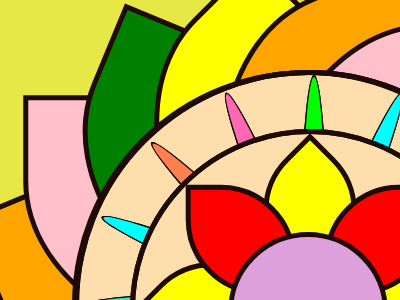

Give the HTML and CSS whose rendering is this image.

<!-- file: index.html -->
<!DOCTYPE html>
<html>
  <head>
    <link rel="stylesheet" href="style.css" />
  </head>
  <body>
    <div class="container">
      <div class="circle1"></div>
      <div class="circle2"></div>
      <div class="circle3">
      
        <div class="petal2"></div>
        <div class="petal2"></div>
        <div class="petal2"></div>
        <div class="petal2"></div>
        <div class="petal2"></div>
        <div class="petal2"></div>
        <div class="petal2"></div>
        <div class="petal2"></div>
      </div>
      <div class="circle4"></div>
      <!-- <div class="circs_cont"><div class="circs"></div>
      <div class="circs"></div>
      <div class="circs"></div>
      <div class="circs"></div>
      <div class="circs"></div></div> -->
      <!-- <div class="cyc_cont">
        <div class="cir"></div>
        <div class="cir"></div>
        <div class="cir"></div>
        <div class="cir"></div>
        <div class="cir"></div>
        <div class="cir"></div>
        <div class="cir"></div>
        <div class="cir"></div>
        <div class="cir"></div>
        <div class="cir"></div>
        <div class="cir"></div>
        <div class="cir"></div>
        <div class="cir"></div>
        <div class="cir"></div>
        <div class="cir"></div>
        <div class="cir"></div>
      </div> -->
      <div class="oval_cont">
        <div class="oval"></div>
        <div class="oval"></div>
        <div class="oval"></div>
        <div class="oval"></div>
        <div class="oval"></div>
        <div class="oval"></div>
        <div class="oval"></div>
        <div class="oval"></div>
        
      </div>
      <div class="oval_cont2">
        <div class="oval"></div>
        <div class="oval"></div>
        <div class="oval"></div>
        <div class="oval"></div>
        <div class="oval"></div>
        <div class="oval"></div>
        <div class="oval"></div>
        <div class="oval"></div>
        
      </div>

      <div class="circle-container">
        <div class="petal"></div>
        <div class="petal"></div>
        <div class="petal"></div>
        <div class="petal"></div>
        <div class="petal"></div>
        <div class="petal"></div>
        <div class="petal"></div>
        <div class="petal"></div>
        <div class="petal"></div>
        <div class="petal"></div>
        <div class="petal"></div>
        <div class="petal"></div>
        <div class="petal"></div>
        <div class="petal"></div>
        <div class="petal"></div>
        <div class="petal"></div>
      </div>
    </div>
  </body>
</html>


/* file: style.css */
body {
  margin: 0;
  display: flex;
  justify-content: center;
  align-items: center;
  min-height: 100vh;
  background-color: #e7e745;
}

.container {
  position: relative;
  width: 600px;
  height: 300px;
}

.petal {
  z-index: 1;
  /* width: 100px;
  height: 100px; */
  width: 261px;
  height: 405px;
  border: 5px solid #1e0a07;
  border-radius: 215% 0% 215% 100%;
  /* //////////////////////////// */
  position: absolute;
  top: 50%;
  left: 50%;
  /* transform: translate(-50%, -50%); */
}
.petal2 {
  z-index: 1;
  width: 100px;
  height: 100px;
  /* width: 261px;
  height: 405px; */
  border: 5px solid #1e0a07;
  border-radius: 215% 0% 215% 100%;
  /* //////////////////////////// */
  position: absolute;
  top: 50%;
  left: 50%;
  /* transform: translate(-50%, -50%); */
}
.circle1 {
  background: red;
  background: rgb(255, 222, 173);
  width: 350px;
  height: 350px;
  border-radius: 50%;
  overflow: hidden;
  /* border: 2px solid #b70606; */
  border: 5px solid #1e0a07;
  position: absolute;
  z-index: 6;
  top: 129px;
  left: 130px;
}
.circle2 {
  background: rgb(255, 222, 173);
  width: 460px;
  height: 460px;
  border-radius: 50%;
  overflow: hidden;
  border: 3px solid #411111;
  border: 5px solid #1e0a07;
  position: absolute;
  z-index: 2;
  top: 70px;
  left: 72px;
}
.circle3 {
  width: 350px;
  height: 350px;
  border-radius: 50%;
  overflow: hidden;
  /* border: 2px solid #b70606; */
  border: 5px solid #1e0a07;
  position: absolute;
  background-color: transparent;
  animation: rotateoval 50s linear infinite;
  z-index: 8;
  top: 129px;
  left: 130px;
}
.circle4 {
  width: 150px;
  height: 150px;
  border-radius: 50%;
  /* overflow: hidden; */
  /* border: 2px solid #b70606; */
  border: 5px solid #1e0a07;
  position: absolute;
  background-color: plum;
  /* animation: rotateoval 50s linear infinite; */
  z-index: 10;
  top: 232px;
  left: 228px;
  /* transform: translate(-50%, -50%); */
}
/* z-index: 2;
    width: 500px;
    height: 500px;
    position: absolute;
    border-radius: 50%;
    background-color: transparent;
    border: 2px solid green;
    animation: rotate 100s linear infinite; */
/* background: conic-gradient(
      from 0deg,
      #FF6347 ,
      #3498db ,
      #2ecc71 ,
      #f39c12 ,
      #9b59b6 ,
      #e74c3c ,
      #3498db ,
      #2ecc71 ,
      #f39c12 ,
      #9b59b6 ,
      #e74c3c ,
      #3498db ,
      #2ecc71 ,
      #f39c12 ,
      #9b59b6 ,
      #e74c3c 
        ); */

.circle-container {
  width: 600px;
  height: 600px;
  position: absolute;
  border-radius: 50%;
  background-color: transparent;
  border: 2px solid green;
  animation: rotate 100s linear infinite;
  top: 3px;
  left: 3px;
}

.oval_cont {
  width: 460px;
  height: 460px;
  border-radius: 50%;
  border: 5px solid  #1e0a07;
  z-index: 3;
  position: absolute;
  animation: rotateoval 50s linear infinite;
  top: 70px;
  left: 74px;
}
.oval_cont2 {
  width: 460px;
  height: 460px;
  border: 5px solid  #1e0a07;
  border-radius: 50%;
  z-index: 3;
  position: absolute;
  animation: rotateoval2 50s linear infinite;
  top: 3px;
  left: 3px;
  top: 70px;
  left: 74px;
}

@keyframes rotate {
  0% {
    transform: rotate(0deg);
  }
  100% {
    transform: rotate(360deg);
  }
}
@keyframes rotateoval {
  0% {
    transform: rotate(0deg);
  }
  25% {
    transform: rotate(-180deg);
  }
  50% {
    transform: rotate(0deg);
  }
  75% {
    transform: rotate(-180deg);
  }
  100% {
    transform: rotate(0deg);
  }
}
@keyframes rotateoval2 {
  0% {
    transform: rotate(0deg);
  }
  25% {
    transform: rotate(180deg);
  }
  50% {
    transform: rotate(0deg);
  }
  75% {
    transform: rotate(180deg);
  }
  100% {
    transform: rotate(0deg);
  }
}

@keyframes rotatecyc {
  0% {
    transform: rotate(0deg);
  }
  25% {
    transform: rotate(-180deg);
  }
  50% {
    transform: rotate(0deg);
  }
  75% {
    transform: rotate(-180deg);
  }
  100% {
    transform: rotate(0deg);
  }
}

/* Adjust the number of containers and their positions */
/* .petal:nth-child(1) { transform: translate(-50%, -50%) rotate(0deg) translateX(105px) rotate(45deg); }
.petal:nth-child(2) { transform: translate(-50%, -50%) rotate(40deg) translateX(105px) rotate(-40deg); }
.petal:nth-child(3) { transform: translate(-50%, -50%) rotate(80deg) translateX(105px) rotate(-80deg); }
.petal:nth-child(4) { transform: translate(-50%, -50%) rotate(120deg) translateX(105px) rotate(-120deg); }
.petal:nth-child(5) { transform: translate(-50%, -50%) rotate(160deg) translateX(105px) rotate(-160deg); }
.petal:nth-child(6) { transform: translate(-50%, -50%) rotate(200deg) translateX(105px) rotate(-200deg); }
.petal:nth-child(7) { transform: translate(-50%, -50%) rotate(240deg) translateX(105px) rotate(-240deg); }
.petal:nth-child(8) { transform: translate(-50%, -50%) rotate(280deg) translateX(105px) rotate(-280deg); }
.petal:nth-child(9) { transform: translate(-50%, -50%) rotate(320deg) translateX(105px) rotate(-320deg); }
.petal:nth-child(10) { transform: translate(-50%, -50%) rotate(360deg) translateX(105px) rotate(-360deg); } */

/* .petal:nth-child(1) {transform: translate(90%, -50%) rotate(23.5deg) translateX(146px) rotate(30deg); }
.petal:nth-child(2) { transform: translate(-50%, 15%) rotate(20deg) translateX(256px) rotate(50deg); }
.petal:nth-child(3) { transform: translate(-40%,20%) rotate(45deg) translateX(200px) rotate(46deg); }
.petal:nth-child(4) { transform: translate(-50%, -50%) rotate(78deg) translateX(268px) rotate(40deg); }
.petal:nth-child(5) { transform: translate(-50%, -50%) rotate(101deg) translateX(278px) rotate(43deg); }
.petal:nth-child(6) { transform: translate(-50%, -50%) rotate(101deg) translateX(278px) rotate(43deg); }
.petal:nth-child(7) { transform: translate(-50%, -50%) rotate(240deg) translateX(105px) rotate(-240deg); }
.petal:nth-child(8) { transform: translate(-50%, -50%) rotate(280deg) translateX(105px) rotate(-280deg); }
.petal:nth-child(9) { transform: translate(-50%, -50%) rotate(320deg) translateX(105px) rotate(-320deg); }
.petal:nth-child(10) { transform: translate(-50%, -50%) rotate(360deg) translateX(105px) rotate(-360deg); } */

.petal:nth-child(1) {
  background-color: rgb(255, 255, 0);
  transform: translate(-50%, -50%) rotate(0deg) translateX(105px) rotate(45deg);
}
.petal:nth-child(2) {
  background-color: rgb(255, 165, 0);
  transform: translate(-50%, -50%) rotate(22.5deg) translateX(105px)
    rotate(45deg);
}
.petal:nth-child(3) {
  background-color: rgb(255, 192, 203);
  transform: translate(-50%, -50%) rotate(45deg) translateX(105px) rotate(45deg);
}
.petal:nth-child(4) {
  background-color: rgb(0, 128, 0);
  transform: translate(-50%, -50%) rotate(67.5deg) translateX(105px)
    rotate(45deg);
}
.petal:nth-child(5) {
  background-color: rgb(255, 255, 0);
  transform: translate(-50%, -50%) rotate(90deg) translateX(105px) rotate(45deg);
}
.petal:nth-child(6) {
  background-color: rgb(255, 165, 0);
  transform: translate(-50%, -50%) rotate(112.5deg) translateX(105px)
    rotate(45deg);
}
.petal:nth-child(7) {
  background-color: rgb(255, 192, 203);
  transform: translate(-50%, -50%) rotate(135deg) translateX(105px)
    rotate(45deg);
}
.petal:nth-child(8) {
  background-color: rgb(0, 128, 0);
  transform: translate(-50%, -50%) rotate(157.5deg) translateX(105px)
    rotate(45deg);
}
.petal:nth-child(9) {
  background-color: rgb(255, 255, 0);
  transform: translate(-50%, -50%) rotate(180deg) translateX(105px)
    rotate(45deg);
}
.petal:nth-child(10) {
  background-color: rgb(255, 165, 0);
  transform: translate(-50%, -50%) rotate(202.5deg) translateX(105px)
    rotate(45deg);
}
.petal:nth-child(11) {
  background-color: rgb(255, 192, 203);
  transform: translate(-50%, -50%) rotate(225deg) translateX(105px)
    rotate(45deg);
}
.petal:nth-child(12) {
  background-color: rgb(0, 128, 0);
  transform: translate(-50%, -50%) rotate(247.5deg) translateX(105px)
    rotate(45deg);
}
.petal:nth-child(13) {
  background-color: rgb(255, 255, 0);
  transform: translate(-50%, -50%) rotate(270deg) translateX(105px)
    rotate(45deg);
}
.petal:nth-child(14) {
  background-color: rgb(255, 165, 0);
  transform: translate(-50%, -50%) rotate(292.5deg) translateX(105px)
    rotate(45deg);
}
.petal:nth-child(15) {
  background-color: rgb(255, 192, 203);
  transform: translate(-50%, -50%) rotate(315deg) translateX(105px)
    rotate(45deg);
}
.petal:nth-child(16) {
  background-color: rgb(0, 128, 0);
  transform: translate(-50%, -50%) rotate(337.5deg) translateX(105px)
    rotate(45deg);
}

.oval {
  background: #cec3c9;
  width: 11px;
  height: 441px;
  width: 26px;
  height: 456px;
  border-radius: 50%;
  overflow: hidden;
  border: 2px solid #0a0505;
  position: absolute;
  z-index: 3;
  /* top: -7px; */
  left: 220px;
}

.oval:nth-child(1) {
  background-color: rgb(0, 255, 0);
  transform: rotate(0deg);
}
.oval:nth-child(2) {
  background-color: rgb(0, 255, 255);
  transform: rotate(22.5deg);
}
.oval:nth-child(3) {
  background-color: rgb(255, 215, 0);
  transform: rotate(45deg);
}
.oval:nth-child(4) {
  background-color: rgb(230, 230, 250);
  transform: rotate(67.5deg);
}
.oval:nth-child(5) {
  background-color: rgb(64, 224, 208);
  transform: rotate(90deg);
}
.oval:nth-child(6) {
  background-color: rgb(0, 255, 255);
  transform: rotate(112.5deg);
}
.oval:nth-child(7) {
  background-color: rgb(255, 127, 80);
  transform: rotate(135deg);
}
.oval:nth-child(8) {
  background-color: rgb(255, 105, 180);
  transform: rotate(157.5deg);
}

/* 22.5
45.0
67.5
90.0
112.5
135.0
157.5
180.0
202.5
225.0
247.5
270.0
292.5
315.0
337.5
360.0 */

.cyc_cont {
  width: 600px;
  height: 600px;
  /* border: 2px solid green; */
  z-index: 6;
  position: absolute;
  animation: rotatecyc 50s linear infinite;
  top: 0px;
  left: 11px;
}

.cir {
  background: rgb(225, 114, 36);
  width: 100px;
  height: 100px;
  border-radius: 50%;
  overflow: hidden;
  /* border: 2px solid #b70606; */
  position: absolute;
  z-index: 5;
  top: 258px;
  left: 245px;
}

.cir:nth-child(1) {
  background-color: rgb(0, 255, 0);
  /* transform: rotate(0deg); */
  transform: rotate(0deg) translateX(126px);
}
.cir:nth-child(2) {
  background-color: rgb(0, 255, 255);
  transform: rotate(22.5deg) translateX(126px);
}
.cir:nth-child(3) {
  background-color: rgb(255, 215, 0);
  transform: rotate(45deg) translateX(126px);
}
.cir:nth-child(4) {
  background-color: rgb(230, 230, 250);
  transform: rotate(67.5deg) translateX(126px);
}
.cir:nth-child(5) {
  background-color: rgb(64, 224, 208);
  transform: rotate(90deg) translateX(126px);
}
.cir:nth-child(6) {
  background-color: rgb(0, 255, 255);
  transform: rotate(112.5deg) translateX(126px);
}
.cir:nth-child(7) {
  background-color: rgb(255, 127, 80);
  transform: rotate(135deg) translateX(126px);
}
.cir:nth-child(8) {
  background-color: rgb(255, 105, 180);
  transform: rotate(157.5deg) translateX(126px);
}
.cir:nth-child(9) {
  background-color: rgb(0, 255, 0);
  transform: rotate(180deg) translateX(126px);
}
.cir:nth-child(10) {
  background-color: rgb(0, 255, 255);
  transform: rotate(202.5deg) translateX(126px);
}
.cir:nth-child(11) {
  background-color: rgb(255, 215, 0);
  transform: rotate(225deg) translateX(126px);
}
.cir:nth-child(12) {
  background-color: rgb(230, 230, 250);
  transform: rotate(247.5deg) translateX(126px);
}
.cir:nth-child(13) {
  background-color: rgb(64, 224, 208);
  transform: rotate(270deg) translateX(126px);
}
.cir:nth-child(14) {
  background-color: rgb(0, 255, 255);
  transform: rotate(292.5deg) translateX(126px);
}
.cir:nth-child(15) {
  background-color: rgb(255, 127, 80);
  transform: rotate(315deg) translateX(126px);
}
.cir:nth-child(16) {
  background-color: rgb(255, 105, 180);
  transform: rotate(337.5deg) translateX(126px);
}

.circs_cont {
  width: 600px;
  height: 600px;
  /* border: 2px solid green; */
  z-index: 6;
  position: absolute;
  animation: rotatecircs 50s linear infinite;
  top: 0px;
  left: 11px;
}

@keyframes rotatecircs {
  0% {
    transform: rotate(0deg);
  }

  100% {
    transform: rotate(-360deg);
  }
}

.circs {
  background: rgb(225, 114, 36);
  width: 100px;
  height: 100px;
  border-radius: 50%;
  overflow: hidden;
  /* border: 2px solid #b70606; */
  position: absolute;
  z-index: 11;
  top: 230px;
  left: 238px;
  animation: rotatecyc 50s linear infinite;
  /* border: 2px solid #0a0505; */
}

.circs:nth-child(1) {
  background-color: rgb(0, 255, 0);
  background-color: rgb(0, 255, 255);
  background-color: red;
  width: 170px;
  height: 170px;
}
.circs:nth-child(2) {
  background-color: red;
  /* background-color:rgb(0, 255, 255); */
  width: 140px;
  height: 140px;
}
.circs:nth-child(3) {
  background-color: rgb(255, 215, 0);
  background-color: rgb(255, 215, 0);
  /* transform: rotate(45deg);
   */
  width: 110px;
  height: 110px;
}
.circs:nth-child(4) {
  background-color: rgb(64, 224, 208);
  background-color: rgb(255, 215, 0);
  background-color: red;
  /* transform: rotate(67.5deg);*/
  width: 80px;
  height: 80px;
}

.circs:nth-child(5) {
  background-color: rgb(38, 233, 55);
  background-color: red;
  /* transform: rotate(67.5deg);*/
  width: 60px;
  height: 60px;
}



.petal2:nth-child(1) { z-index: 1;background-color: yellow; transform: translate(-50%,-50%) rotate(0deg) translateX(98px) rotate(45deg) ; }
.petal2:nth-child(2) { z-index: 2;background-color: red; transform: translate(-50%,-50%) rotate(45deg) translateX(98px) rotate(45deg) ; }
.petal2:nth-child(3) { z-index: 1;background-color: yellow; transform: translate(-50%,-50%) rotate(90deg) translateX(98px) rotate(45deg) ; }
.petal2:nth-child(4) { z-index: 2;background-color: red; transform: translate(-50%,-50%) rotate(135deg) translateX(98px) rotate(45deg) ; }
.petal2:nth-child(5) { z-index: 1;background-color: yellow; transform: translate(-50%,-50%) rotate(180deg) translateX(98px) rotate(45deg) ; }
.petal2:nth-child(6) { z-index: 2;background-color: red; transform: translate(-50%,-50%) rotate(225deg) translateX(98px) rotate(45deg) ; }
.petal2:nth-child(7) { z-index: 1;background-color: yellow; transform: translate(-50%,-50%) rotate(270deg) translateX(98px) rotate(45deg) ; }
.petal2:nth-child(8) { z-index: 2;background-color: red; transform: translate(-50%,-50%) rotate(315deg) translateX(98px) rotate(45deg) ; }
/* .petal2:nth-child(9) { transform: translate(-50%,-50%) rotate(0deg) translateX(98px) rotate(45deg) ; }
.petal2:nth-child(10){ transform: translate(-50%,-50%) rotate(0deg) translateX(98px) rotate(45deg) ; } */
